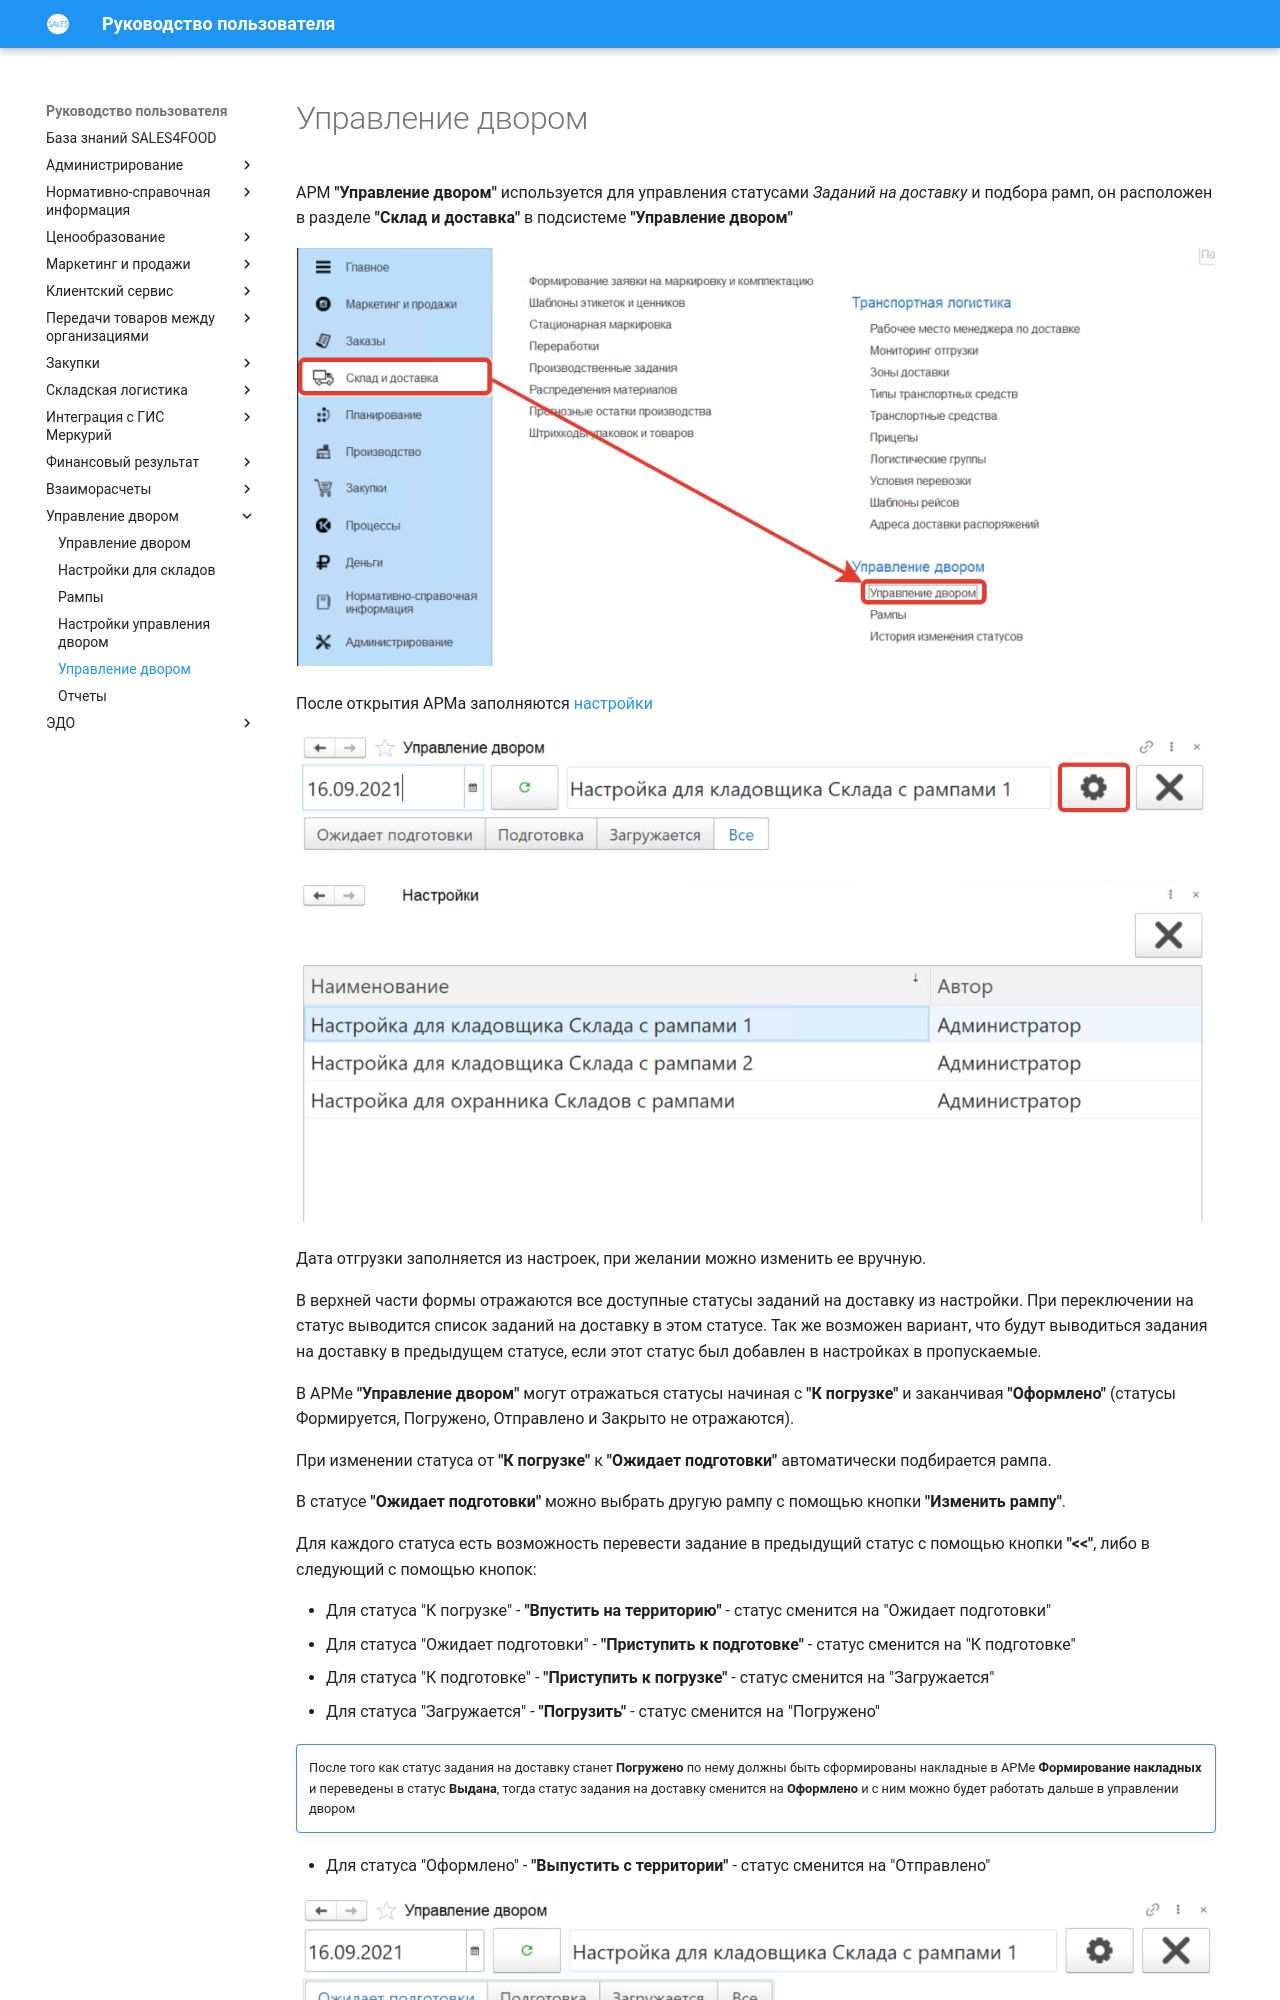

repository: Konstanta-it/sales4food · page: YardManagement/YardManagement/index.html · generator: mkdocs

# Управление двором

АРМ **"Управление двором"** используется для управления статусами *Заданий на доставку* и подбора рамп, он расположен в разделе **"Склад и доставка"** в подсистеме **"Управление двором"**

[![1][1]][1]

После открытия АРМа заполняются [настройки](YardManagementSettings.md)

[![2][2]][2]

[![3][3]][3]

Дата отгрузки заполняется из настроек, при желании можно изменить ее вручную.

В верхней части формы отражаются все доступные статусы заданий на доставку из настройки. При переключении на статус выводится список заданий на доставку в этом статусе. Так же возможен вариант, что будут выводиться задания на доставку в предыдущем статусе, если этот статус был добавлен в настройках в пропускаемые.

В АРМе **"Управление двором"** могут отражаться статусы начиная с **"К погрузке"** и заканчивая **"Оформлено"** (статусы Формируется, Погружено, Отправлено и Закрыто не отражаются).

При изменении статуса от **"К погрузке"** к **"Ожидает подготовки"** автоматически подбирается рампа.

В статусе **"Ожидает подготовки"** можно выбрать другую рампу с помощью кнопки **"Изменить рампу"**.

Для каждого статуса есть возможность перевести задание в предыдущий статус с помощью кнопки **"<<"**, либо в следующий с помощью кнопок:

- Для статуса "К погрузке" - **"Впустить на территорию"** - статус сменится на "Ожидает подготовки"
- Для статуса "Ожидает подготовки" - **"Приступить к подготовке"** - статус сменится на "К подготовке"
- Для статуса "К подготовке" - **"Приступить к погрузке"** - статус сменится на "Загружается"
- Для статуса "Загружается" - **"Погрузить"** - статус сменится на "Погружено"

!!! attention ""
